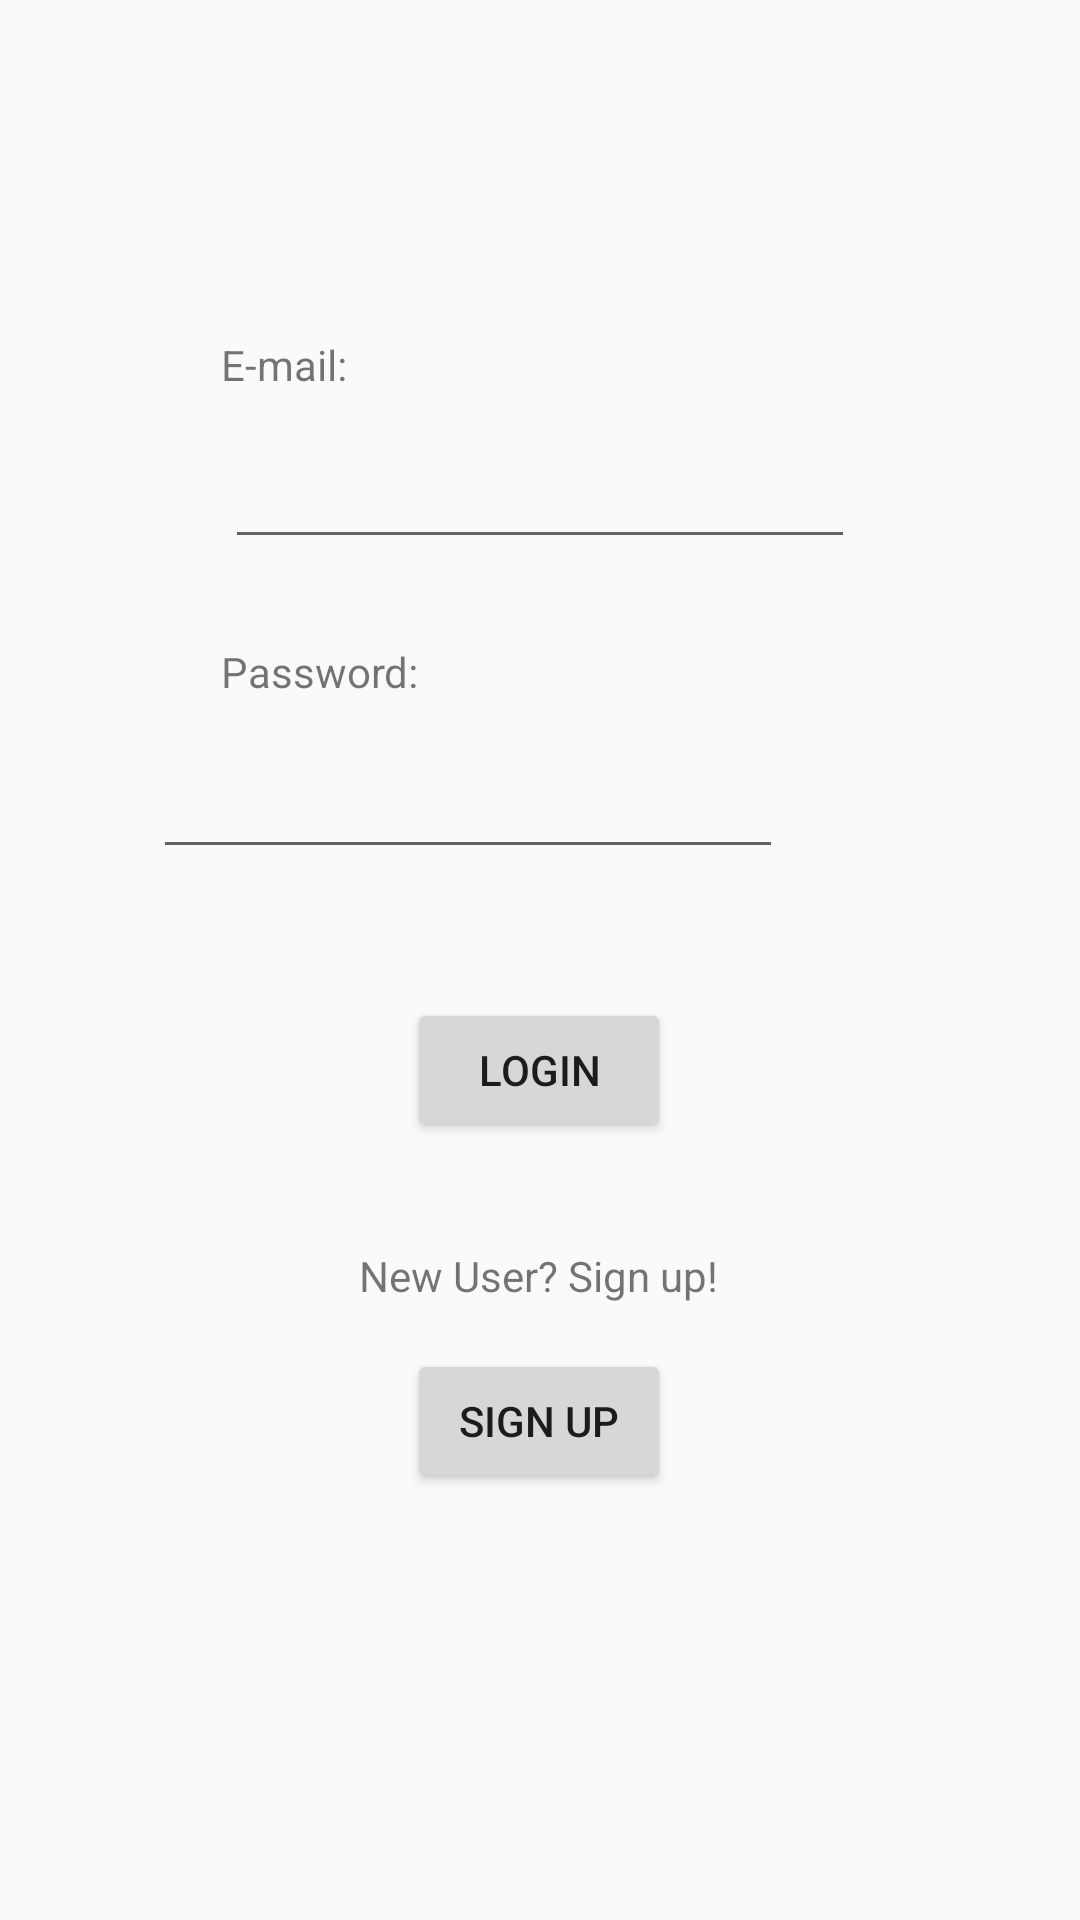

Layout XML and referenced resources for this Android screen:
<!-- AndroidManifest.xml: application theme AppTheme -->
<!-- res/layout/activity_account_login.xml -->
<?xml version="1.0" encoding="utf-8"?>
<android.support.constraint.ConstraintLayout xmlns:android="http://schemas.android.com/apk/res/android"
    xmlns:app="http://schemas.android.com/apk/res-auto"
    xmlns:tools="http://schemas.android.com/tools"
    android:layout_width="match_parent"
    android:layout_height="match_parent"
    tools:context=".AccountLogin">

    <TextView
        android:id="@+id/password_text"
        android:layout_width="80dp"
        android:layout_height="22dp"
        android:layout_marginStart="99dp"
        android:layout_marginTop="28dp"
        android:layout_marginEnd="232dp"
        android:text="@string/password"
        app:layout_constraintEnd_toEndOf="parent"
        app:layout_constraintStart_toStartOf="parent"
        app:layout_constraintTop_toBottomOf="@+id/email_login" />

    <TextView
        android:id="@+id/username_text"
        android:layout_width="80dp"
        android:layout_height="22dp"
        android:layout_marginStart="99dp"
        android:layout_marginTop="112dp"
        android:layout_marginEnd="232dp"
        android:text="@string/email"
        app:layout_constraintEnd_toEndOf="parent"
        app:layout_constraintStart_toStartOf="parent"
        app:layout_constraintTop_toTopOf="parent" />

    <EditText
        android:id="@+id/email_login"
        android:layout_width="wrap_content"
        android:layout_height="wrap_content"
        android:layout_marginStart="99dp"
        android:layout_marginTop="11dp"
        android:layout_marginEnd="99dp"
        android:ems="10"
        android:inputType="textPersonName|textEmailAddress"
        app:layout_constraintEnd_toEndOf="parent"
        app:layout_constraintStart_toStartOf="parent"
        app:layout_constraintTop_toBottomOf="@+id/username_text" />

    <EditText
        android:id="@+id/password_login"
        android:layout_width="wrap_content"
        android:layout_height="wrap_content"
        android:layout_marginStart="99dp"
        android:layout_marginTop="12dp"
        android:layout_marginEnd="99dp"
        android:ems="10"
        android:inputType="textPassword"
        app:layout_constraintEnd_toEndOf="parent"
        app:layout_constraintHorizontal_bias="1.0"
        app:layout_constraintStart_toStartOf="parent"
        app:layout_constraintTop_toBottomOf="@+id/password_text" />

    <Button
        android:id="@+id/login_btn"
        android:layout_width="wrap_content"
        android:layout_height="wrap_content"
        android:layout_marginStart="161dp"
        android:layout_marginTop="43dp"
        android:layout_marginEnd="162dp"
        android:onClick="openHomepage"
        android:text="@string/login"
        app:layout_constraintEnd_toEndOf="parent"
        app:layout_constraintStart_toStartOf="parent"
        app:layout_constraintTop_toBottomOf="@+id/password_login" />

    <Button
        android:id="@+id/signup_btn"
        android:layout_width="wrap_content"
        android:layout_height="wrap_content"
        android:layout_marginStart="161dp"
        android:layout_marginTop="15dp"
        android:layout_marginEnd="162dp"
        android:onClick="openSignup"
        android:text="@string/signup"
        app:layout_constraintEnd_toEndOf="parent"
        app:layout_constraintStart_toStartOf="parent"
        app:layout_constraintTop_toBottomOf="@+id/newUser_text" />

    <TextView
        android:id="@+id/newUser_text"
        android:layout_width="wrap_content"
        android:layout_height="wrap_content"
        android:layout_marginStart="145dp"
        android:layout_marginTop="35dp"
        android:layout_marginEnd="146dp"
        android:text="New User? Sign up!"
        app:layout_constraintEnd_toEndOf="parent"
        app:layout_constraintStart_toStartOf="parent"
        app:layout_constraintTop_toBottomOf="@+id/login_btn" />
</android.support.constraint.ConstraintLayout>
<!-- resources referenced by this layout -->
<resources>
  <string name="email">E-mail:</string>
  <string name="login">Login</string>
  <string name="password">Password:</string>
  <string name="signup">Sign Up</string>
  <style name="AppTheme" parent="Theme.AppCompat.Light.NoActionBar">
          
          <item name="colorPrimary">@color/colorPrimary</item>
          <item name="colorPrimaryDark">@color/colorPrimaryDark</item>
          <item name="colorAccent">@color/colorAccent</item>
      </style>
  <color name="colorPrimary">#3E8FCE</color>
  <color name="colorPrimaryDark">#003157</color>
  <color name="colorAccent">#1B86D8</color>
</resources>
